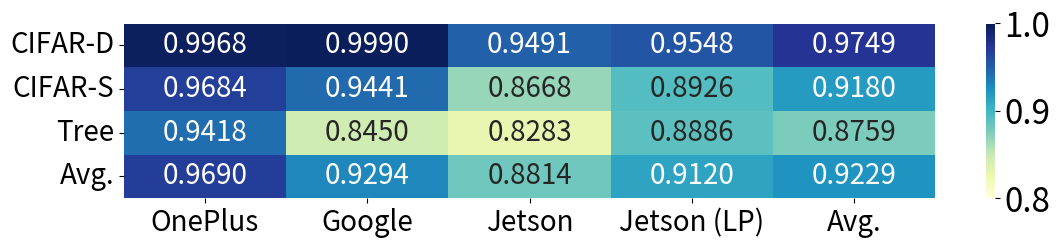

Source code (Python):
import numpy as np
import matplotlib.pyplot as plt
import seaborn as sns

# Data for the correlation heatmaps
devices = ["OnePlus", "Google", "Jetson", "Jetson (LP)"]
apps = ["CIFAR-D", "CIFAR-S", "Tree"]

# Pearson correlation coefficients
pearson_data = np.array(
    [
        [0.9968, 0.9684, 0.9418],  # OnePlus
        [0.9990, 0.9441, 0.8450],  # Google
        [0.9491, 0.8668, 0.8283],  # Jetson
        [0.9548, 0.8926, 0.8886],  # Jetson (lowpower)
    ]
)

# Calculate row and column averages
row_averages = np.mean(pearson_data, axis=1, keepdims=True)
column_averages = np.mean(pearson_data, axis=0, keepdims=True)
overall_average = np.mean(pearson_data)

# Append averages to the data matrix
pearson_data = np.hstack((pearson_data, row_averages))
pearson_data = np.vstack((pearson_data, np.append(column_averages, overall_average)))

# Update labels to include averages
devices.append("Avg.")
apps.append("Avg.")

# Transpose the data to have devices on x-axis and applications on y-axis
pearson_data_transposed = pearson_data.T

# Set up the figure - taller in height
plt.figure(figsize=(12, 3))

# Set font sizes
plt.rcParams.update({"font.size": 24})

# Create heatmap with transposed data
ax = sns.heatmap(
    pearson_data_transposed,
    annot=True,
    cmap="YlGnBu",
    vmin=0.8,
    vmax=1.0,
    xticklabels=devices,
    yticklabels=apps,
    fmt=".4f",
    annot_kws={"size": 20},
)

# Add titles and labels
ax.set_ylabel("", fontsize=24, labelpad=5)
ax.set_xlabel("", fontsize=24, labelpad=5)

# Set tick label sizes
ax.tick_params(axis='both', which='major', labelsize=20)

# Adjust layout for compact height
plt.tight_layout()

# Save the updated figure
# output_path = "/mnt/data/correlation_heatmap_updated.png"
output_path = "./correlation_heatmap_updated.png"
plt.savefig(output_path, bbox_inches="tight", dpi=300)

# Display the saved file path
output_path
